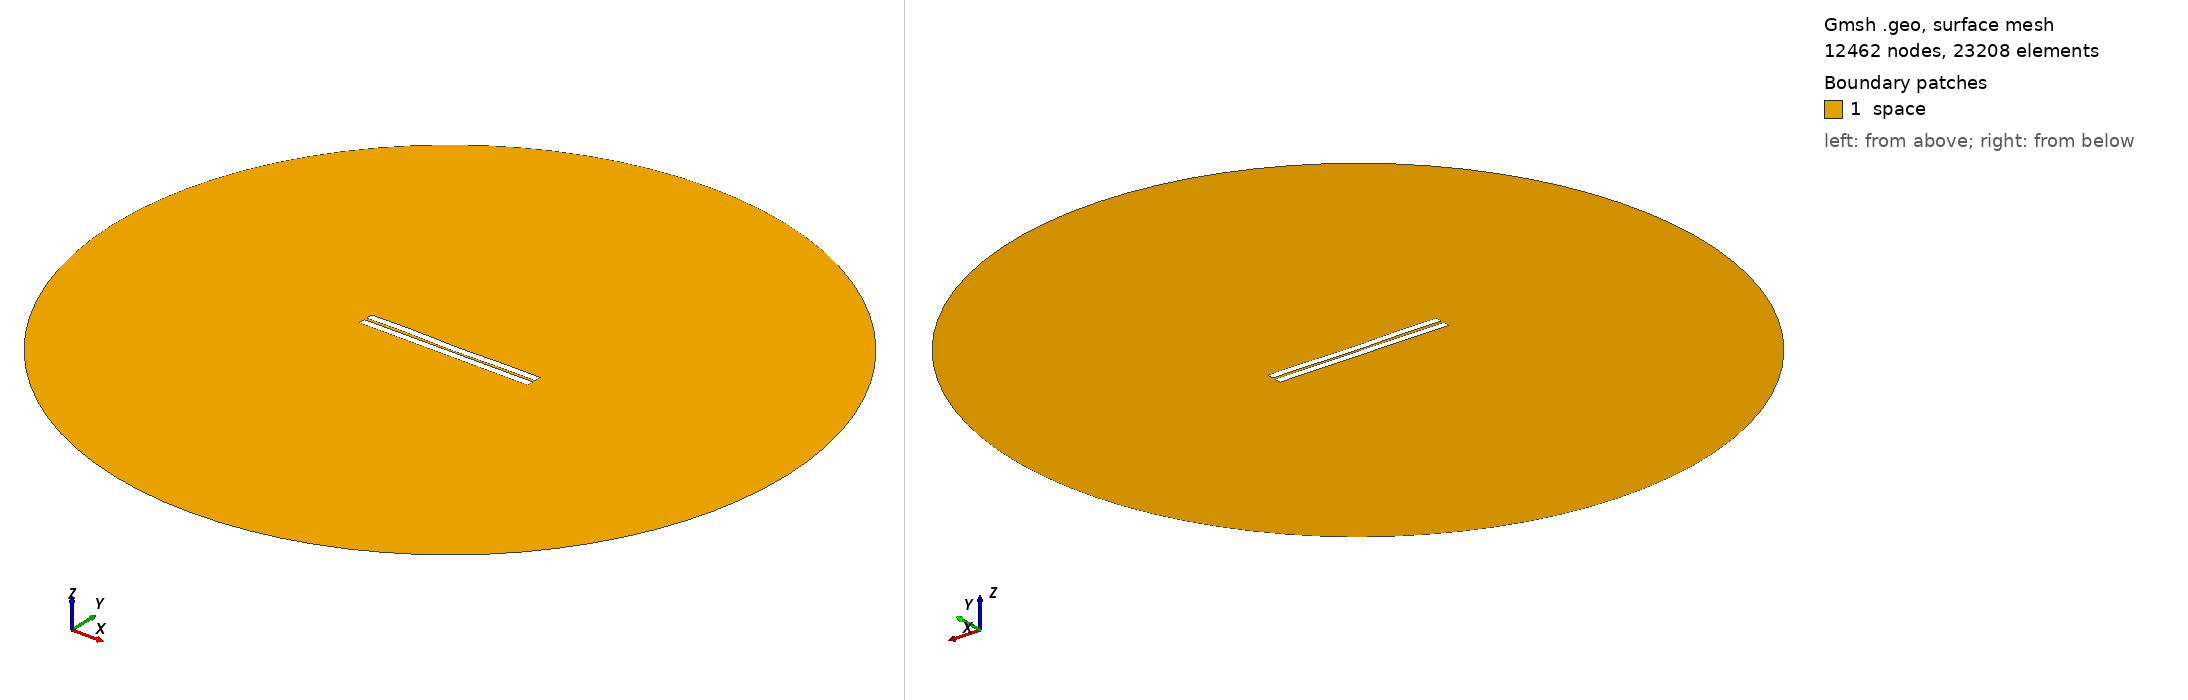

Gmsh geometry script, surface-meshed: 12462 nodes, 23208 surface elements. Boundary patches (legend numbers): 1 space. Left view from above one corner, right view from below the opposite corner. Legend entries are the model's physical surfaces. The drawing asked Gmsh for element sizes between 1% and 20% of the model's largest extent; the script's own settings can give other sizes.

=== 20.geo (drawn) ===
//---------------------------------------
// Geometry kernel
//---------------------------------------

SetFactory("OpenCASCADE");



//---------------------------------------
// Parameters of the geometry
//---------------------------------------

// Overetch of the upper plate
overetch = 0.0;

// Distance between the plates
distance = 1.5;

// Discretization over the x axis (for the deformation)
nx = 50; 

// Length of the plate
L = 100 - overetch; 

// Number of modes
n = 4; 

// 1st mode coefficient
coeff(1) = -0.15;
beta(1) = 0.596864 * 3.1415926535 / L;

// 2nd mode coefficient
coeff(2) = -0.15;
beta(2) = 1.49418 * 3.1415926535 / L;

// 3rd mode coefficient
coeff(3) = 0.07499999999999998;
beta(3) = 2.50025 * 3.1415926535 / L;

// 4th mode coefficient
coeff(4) = 0.15;
beta(4) = 3.49999 * 3.1415926535 / L;



//---------------------------------------
// Upper plate (deformed rectangle)
//---------------------------------------

// Coordiantes of the upper plate
xmin = -50;
xmax = 50 - overetch;

// Height of the upper plate
yheight = 4 - 2 * overetch;

// Indexes of the points
UpperID[] = {};
LowerID[] = {};
LeftID[] = {};
RightID[] = {};

// Point index
p = 1;

// Horizontal edges
For i In {1:nx}
    x = xmin + (i-1)*(xmax - xmin)/(nx-1);

    y_bottom = distance / 2 + overetch;
    For j In {1:n}
        C = (Cosh(beta(j)*L) + Cos(beta(j)*L)) / (Sinh(beta(j)*L) + Sin(beta(j)*L));
        y_bottom  = y_bottom + coeff(j) * (Cosh(beta(j)*(x+50)) - Cos(beta(j)*(x+50)) - C * (Sinh(beta(j)*(x+50)) - Sin(beta(j)*(x+50))));
    EndFor

    y_top = y_bottom + yheight;

    Point(p) = {x, y_top, 0, 1.0};
    UpperID[i] = p;
    p = p + 1;

    Point(p) = {x, y_bottom, 0, 1.0};
    LowerID[i] = p;
    p = p + 1;
EndFor

// Create point lists
UpperPts[] = {}; LowerPts[] = {};
For i In {1:nx}
  UpperPts[] += {UpperID[i]};
  LowerPts[] += {LowerID[i]};
EndFor

// Build splines
Spline(1) = {UpperPts[]};
Spline(2) = {LowerPts[]};
Line(3) = {LowerPts[nx-1], UpperPts[nx-1]};
Line(4) = {LowerPts[0], UpperPts[0]};

// Build the plane surface
Curve Loop(1) = {2, 3, -1, -4};
Plane Surface(1) = {1};



//---------------------------------------
// Lower plate (rectangle)
//---------------------------------------

// Vertices
Point(1001) = {-50, -1, 0, 1.0};
Point(1002) = { 50, -1, 0, 1.0};
Point(1003) = { 50,  -5, 0, 1.0};
Point(1004) = {-50,  -5, 0, 1.0};

// Edges
Line(5) = {1001, 1002};
Line(6) = {1002, 1003};
Line(7) = {1003, 1004};
Line(8) = {1004, 1001};

// Plane surface
Line Loop(2) = {5, 6, 7, 8};
Plane Surface(2) = {2}; 



//---------------------------------------
// Outer (fictious) boundary
//---------------------------------------

// Points
Point(1005) = {0, 0, 0};       // Center
Point(1006) = {200, 0, 0};     // Start point
Point(1007) = {0, 200, 0};     // 90 degrees
Point(1008) = {-200, 0, 0};    // 180 degrees
Point(1009) = {0, -200, 0};    // 270 degrees

// Circle arcs (each needs start, center, end)
Circle(9) = {1006, 1005, 1007};
Circle(10) = {1007, 1005, 1008};
Circle(11) = {1008, 1005, 1009};
Circle(12) = {1009, 1005, 1006};

// Plane surface for the entire domain
Curve Loop(3) = {9, 10, 11, 12};
Surface(3) = {3};

// Subtract the plates from the whole domain to obtain the actual domain where we want to solve the equations
BooleanDifference{ Surface{3}; Delete; }{ Surface{1}; Surface{2}; Delete; }




//---------------------------------------
// Transfinite Lines/Curves
//---------------------------------------

// Set the number of points on the boundaries
r = 7;

// Plates
Transfinite Curve {1, 2} = 50*r Using Progression 1;
Transfinite Curve {3, 4} = 2*r Using Progression 1;
Transfinite Line {5, 7} = 50*r Using Progression 1;
Transfinite Line {6, 8} = 2*r Using Progression 1;

// Outer boundary
Transfinite Line {9, 10, 11, 12} = 20 Using Progression 1;



//---------------------------------------
// Physical groups
//---------------------------------------                

// Physical curves (boundaries)
Physical Line("force_segment", 10) = {2};
Physical Line("upper_plate", 11) = {1, 3, 4};
Physical Line("lower_plate", 12) = {5, 6, 7, 8};
Physical Line("boundary", 20) = {9, 10, 11, 12};

// Physical Surfaces
Physical Surface("space", 30) = {3};



//---------------------------------------
// 6. Generate the Mesh
//---------------------------------------

// 2D mesh generation
Mesh 2;
